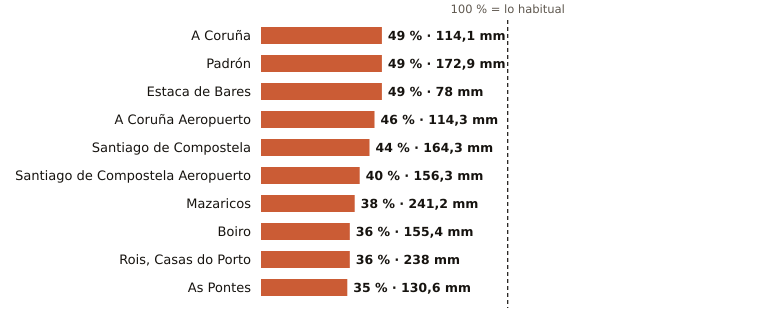

Values plotted in this chart, from the file beside it:
estacion, provincia, indicativo, mm_otono, referencia_mm, pct, periodo_referencia, hasta, hora
A Coruña, A Coruña, 1387, 114.1, 232.4, 49, 1991-2020, 2026-11-12, 3
Padrón, A Coruña, 1473A, 172.9, 350.2, 49, 1997-2025, 2026-11-12, 3
Estaca de Bares, A Coruña, 1351, 78.0, 158.9, 49, 1995-2025, 2026-11-12, 3
A Coruña Aeropuerto, A Coruña, 1387E, 114.3, 250.5, 46, 1991-2020, 2026-11-12, 3
Santiago de Compostela, A Coruña, 1475X, 164.3, 377.0, 44, 1991-2020, 2026-11-12, 3
Santiago de Compostela Aeropuerto, A Coruña, 1428, 156.3, 387.3, 40, 1991-2020, 2026-11-12, 3
Mazaricos, A Coruña, 1406X, 241.2, 633.8, 38, 2007-2025, 2026-11-11, 
Boiro, A Coruña, 1442U, 155.4, 428.4, 36, 1991-2020, 2026-11-12, 2
Rois, Casas do Porto, A Coruña, 1476R, 238.0, 654.7, 36, 1991-2020, 2026-11-11, 
As Pontes, A Coruña, 1363X, 130.6, 369.2, 35, 2009-2025, 2026-11-11, 
